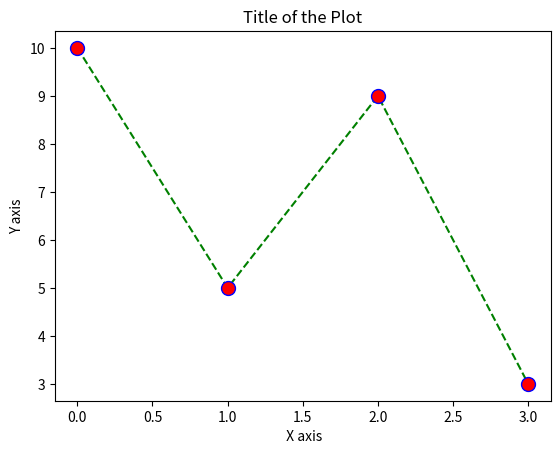

The matplotlib source for this figure:
import numpy as np
import matplotlib.pyplot as plt
def markerStyles(y1,y2,y3,y4):
    y = np.array([y1,y2,y3,y4])
    plt.plot(y, marker='o', ls='--',c='g',ms =10, mfc = 'r',mec='b') 
    plt.title("Title of the Plot")
    plt.xlabel(" X axis")
    plt.ylabel("Y axis")
    plt.show() 

markerStyles(10,5,9,3)